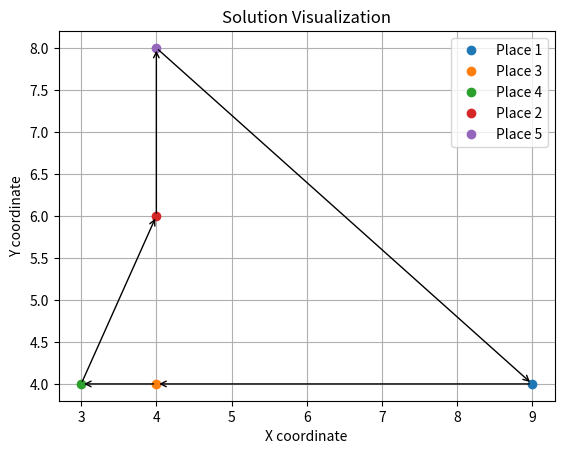

Here is the Python script that generated this plot:
import matplotlib.pyplot as plt

# Coordinates of the places
places = {'Place 1': (9, 4), 'Place 3': (4, 4), 'Place 4': (3, 4), 'Place 2': (4, 6), 'Place 5': (4, 8)}

# Plot the positions of the places
for place, (x, y) in places.items():
    plt.plot(x, y, 'o', label=place)

# Solution path
path = ['Place 1', 'Place 3', 'Place 4', 'Place 2', 'Place 5', 'Place 1']

# Draw arrows for the path
for i in range(len(path) - 1):
    start = places[path[i]]
    end = places[path[i + 1]]
    plt.annotate("", xy=end, xycoords='data', xytext=start, textcoords='data',
                 arrowprops=dict(arrowstyle="->", connectionstyle="arc3"))

plt.legend()
plt.grid(True)
plt.title("Solution Visualization")
plt.xlabel("X coordinate")
plt.ylabel("Y coordinate")
plt.show()